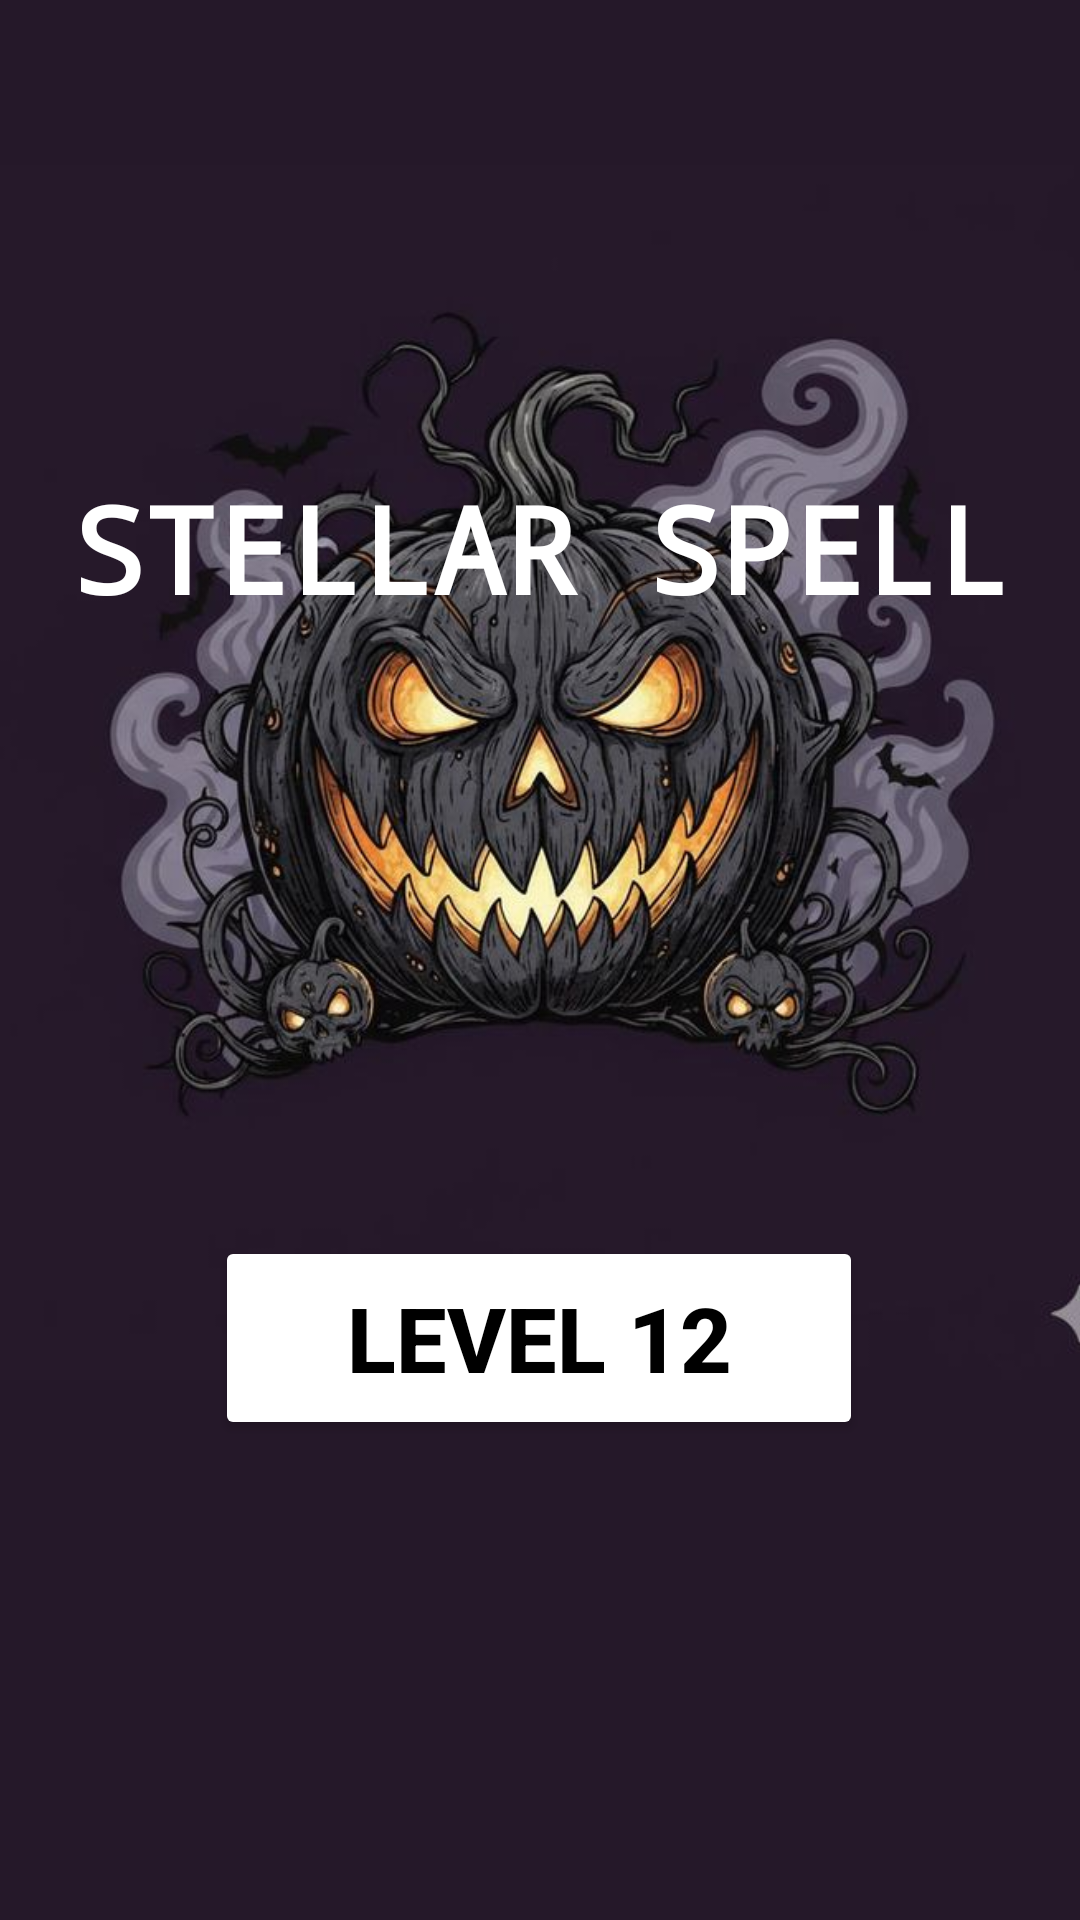

Layout XML and referenced resources for this Android screen:
<!-- AndroidManifest.xml: application theme Theme.BrainTwister -->
<!-- res/layout/activity_dispele.xml -->
<?xml version="1.0" encoding="utf-8"?>
<androidx.constraintlayout.widget.ConstraintLayout xmlns:android="http://schemas.android.com/apk/res/android"
    xmlns:app="http://schemas.android.com/apk/res-auto"
    xmlns:tools="http://schemas.android.com/tools"
    android:layout_width="match_parent"
    android:layout_height="match_parent"
    android:background="#251829"
    tools:context=".dispele">

    <ImageView
        android:id="@+id/imageView9"
        android:layout_width="472dp"
        android:layout_height="405dp"
        android:layout_marginBottom="180dp"
        app:layout_constraintBottom_toBottomOf="parent"
        app:layout_constraintEnd_toEndOf="parent"
        app:layout_constraintHorizontal_bias="0.508"
        app:layout_constraintStart_toStartOf="parent"
        app:srcCompat="@drawable/o" />

    <TextView
        android:id="@+id/textView3"
        android:layout_width="367dp"
        android:layout_height="66dp"
        android:layout_marginTop="156dp"
        android:fontFamily="monospace"
        android:text="STELLAR SPELL"
        android:textAlignment="center"
        android:textColor="@color/white"
        android:textSize="40sp"
        android:textStyle="bold"
        app:layout_constraintEnd_toEndOf="parent"
        app:layout_constraintStart_toStartOf="parent"
        app:layout_constraintTop_toTopOf="parent" />

    <Button
        android:id="@+id/btnlvl11"
        android:layout_width="216dp"
        android:layout_height="68dp"
        android:layout_marginBottom="160dp"
        android:backgroundTint="@color/white"
        android:text="Level 12"
        android:textColor="@color/black"
        android:textSize="30sp"
        android:textStyle="bold"
        app:layout_constraintBottom_toBottomOf="parent"
        app:layout_constraintEnd_toEndOf="parent"
        app:layout_constraintHorizontal_bias="0.497"
        app:layout_constraintStart_toStartOf="parent" />

</androidx.constraintlayout.widget.ConstraintLayout>
<!-- resources referenced by this layout -->
<resources>
  <!-- drawable o: jpeg bitmap (drawable, 56393 bytes) -->
  <style name="Theme.BrainTwister" parent="Base.Theme.BrainTwister" />
  <style name="Base.Theme.BrainTwister" parent="Theme.Material3.DayNight.NoActionBar">
          
          
      </style>
  <!-- not gathered from this repository: default colours our renderer supplied (Android Studio template values) -->
  <color name="black">#FF000000</color>
  <color name="white">#FFFFFFFF</color>
</resources>
